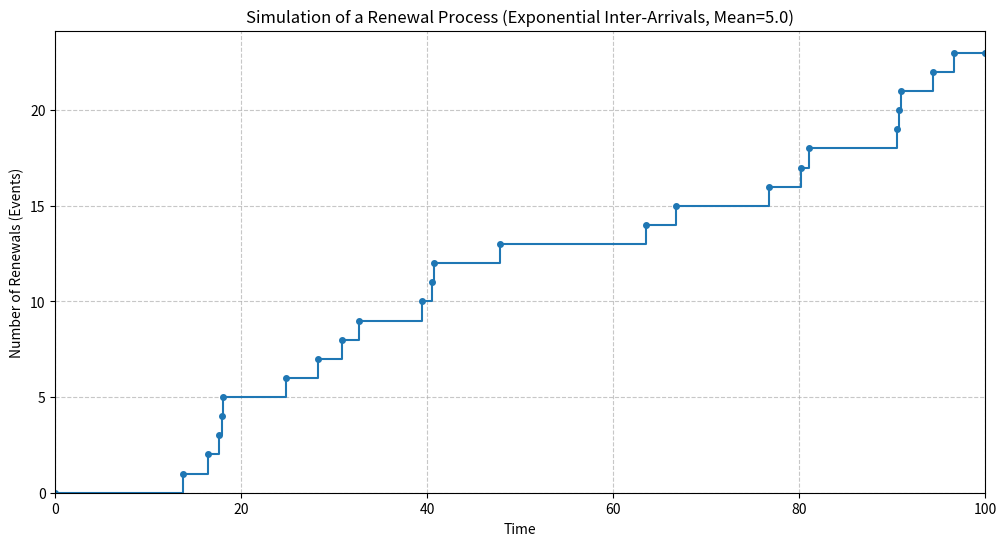
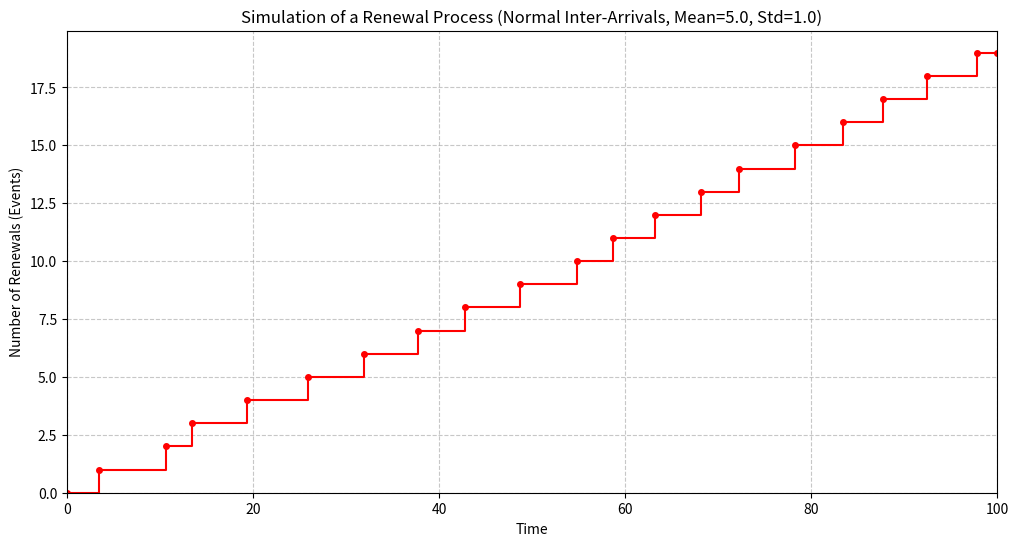

Source code (Python) for these figures, in order:
import numpy as np
import matplotlib.pyplot as plt

def simulate_renewal_process(max_time, inter_arrival_dist_func, *dist_params):
    """
    Simulates a Renewal Process.

    A renewal process counts the number of events that occur over time,
    where the times between consecutive events (inter-arrival times) are
    independent and identically distributed (i.i.d.) random variables.

    Args:
        max_time (float): The total simulation time.
        inter_arrival_dist_func (callable): A function that generates a single
                                            random sample from the inter-arrival
                                            time distribution (e.g., np.random.exponential).
        *dist_params: Positional arguments to pass to `inter_arrival_dist_func`.
                      For `np.random.exponential`, this would be `scale`.
                      For `np.random.normal`, this would be `loc, scale`.

    Returns:
        tuple: A tuple containing:
            - list: A list of renewal (event) times.
            - list: A list of the number of renewals at each recorded time.
    """
    if max_time <= 0:
        raise ValueError("max_time must be positive.")

    renewal_times = [0.0] # The first event (start of process) is at time 0
    num_renewals = [0]
    current_time = 0.0
    event_count = 0

    while True:
        # Generate the next inter-arrival time
        try:
            next_inter_arrival_time = inter_arrival_dist_func(*dist_params)
        except TypeError:
            raise TypeError(f"inter_arrival_dist_func must be a callable that accepts {len(dist_params)} arguments.")
        except Exception as e:
            raise RuntimeError(f"Error generating inter-arrival time: {e}")

        if next_inter_arrival_time < 0:
            # Handle cases where distribution might return negative (e.g., badly parameterized normal)
            # For inter-arrival times, they must be non-negative.
            # For common distributions like exponential, this isn't an issue.
            print(f"Warning: Generated negative inter-arrival time ({next_inter_arrival_time}). Skipping.")
            continue

        current_time += next_inter_arrival_time

        if current_time > max_time:
            # If the next event occurs after max_time, stop
            break
        else:
            event_count += 1
            renewal_times.append(current_time)
            num_renewals.append(event_count)

    # Ensure the plot extends to max_time, even if no event occurs exactly at max_time
    if renewal_times[-1] < max_time:
        renewal_times.append(max_time)
        num_renewals.append(event_count) # The count remains the same until max_time

    return renewal_times, num_renewals

if __name__ == "__main__":
    # --- Simulation Parameters ---
    max_simulation_time = 100.0 # units of time

    # Example 1: Exponential inter-arrival times (Poisson process is a special case)
    # Mean inter-arrival time = 1/rate. Here, mean=5.0, so rate=0.2
    exp_scale = 5.0 # Mean of the exponential distribution (1/lambda)
    renewal_times_exp, num_renewals_exp = simulate_renewal_process(
        max_simulation_time, np.random.exponential, exp_scale
    )

    # --- Plotting Exponential Inter-Arrival ---
    plt.figure(figsize=(12, 6))
    plt.step(renewal_times_exp, num_renewals_exp, where='post', marker='o', linestyle='-', markersize=4)
    plt.title(f'Simulation of a Renewal Process (Exponential Inter-Arrivals, Mean={exp_scale})')
    plt.xlabel('Time')
    plt.ylabel('Number of Renewals (Events)')
    plt.grid(True, linestyle='--', alpha=0.7)
    plt.xlim(0, max_simulation_time)
    plt.ylim(bottom=0)
    plt.show()

    # Example 2: Normal inter-arrival times (less common for pure renewal, but demonstrates flexibility)
    # Note: Normal distribution can produce negative values, which are not valid inter-arrival times.
    # The `simulate_renewal_process` function includes a basic check for this.
    normal_loc = 5.0   # Mean inter-arrival time
    normal_scale = 1.0 # Standard deviation
    renewal_times_norm, num_renewals_norm = simulate_renewal_process(
        max_simulation_time, np.random.normal, normal_loc, normal_scale
    )

    # --- Plotting Normal Inter-Arrival ---
    plt.figure(figsize=(12, 6))
    plt.step(renewal_times_norm, num_renewals_norm, where='post', marker='o', linestyle='-', markersize=4, color='red')
    plt.title(f'Simulation of a Renewal Process (Normal Inter-Arrivals, Mean={normal_loc}, Std={normal_scale})')
    plt.xlabel('Time')
    plt.ylabel('Number of Renewals (Events)')
    plt.grid(True, linestyle='--', alpha=0.7)
    plt.xlim(0, max_simulation_time)
    plt.ylim(bottom=0)
    plt.show()
